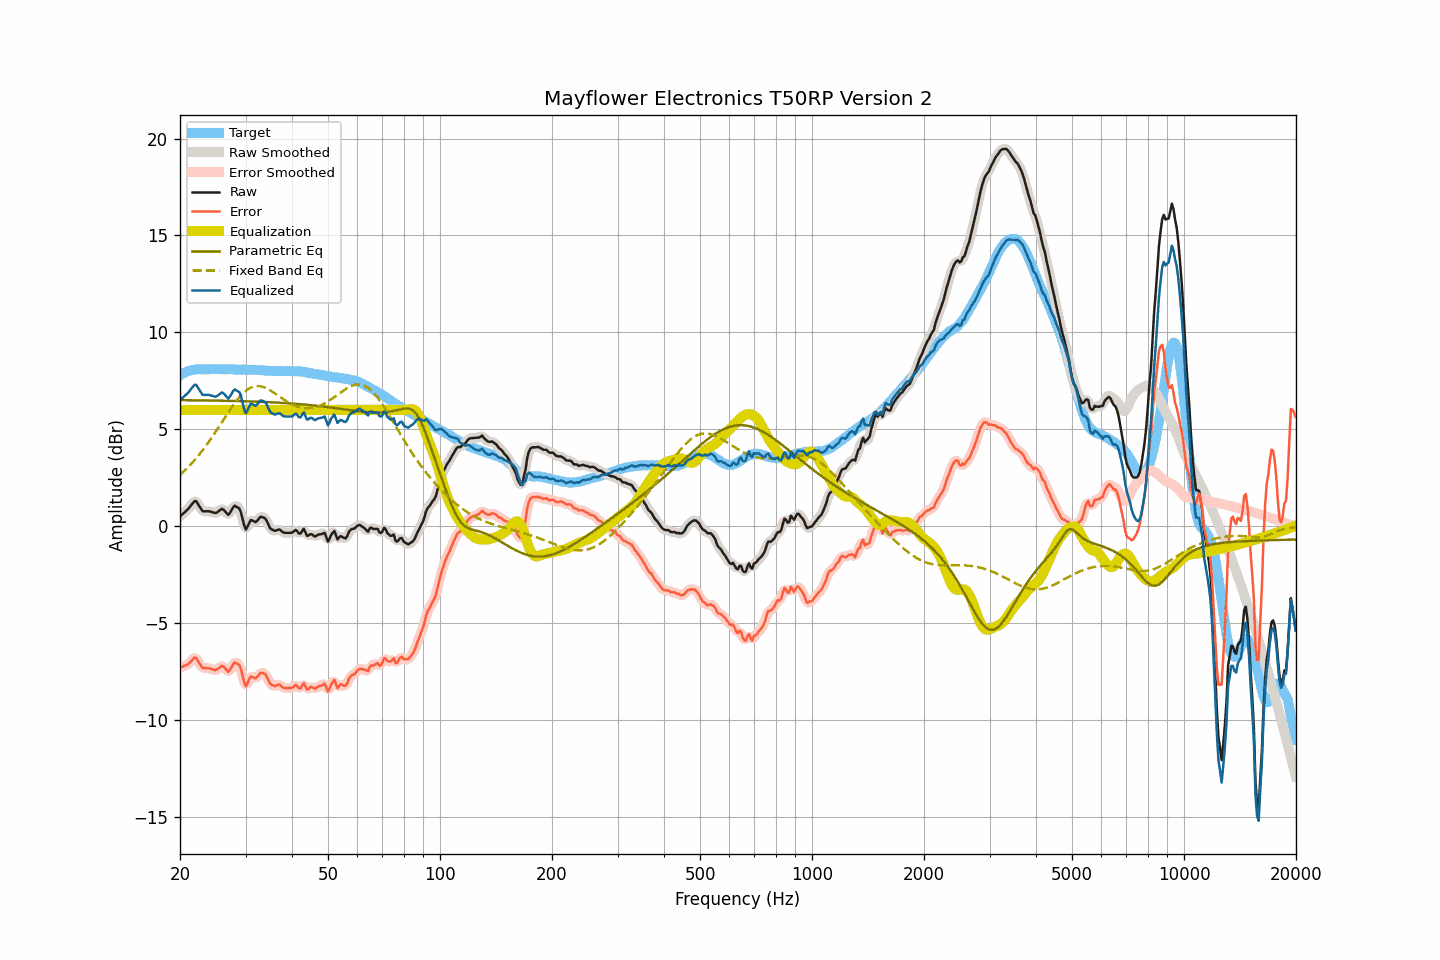

Data behind this chart, as committed beside it:
frequency, raw, smoothed, error, error_smoothed, equalization, parametric_eq, fixed_band_eq, equalized_raw, equalized_smoothed, target
20.00, 0.50, 0.51, -7.28, -7.28, 6.00, 6.51, 2.65, 6.50, 6.51, 7.79
20.20, 0.58, 0.58, -7.25, -7.26, 6.00, 6.50, 2.72, 6.58, 6.58, 7.84
20.40, 0.65, 0.65, -7.23, -7.23, 6.00, 6.50, 2.80, 6.65, 6.65, 7.89
20.61, 0.73, 0.73, -7.18, -7.20, 6.00, 6.50, 2.88, 6.73, 6.73, 7.91
20.81, 0.80, 0.80, -7.16, -7.16, 6.00, 6.50, 2.96, 6.80, 6.80, 7.97
21.02, 0.88, 0.89, -7.12, -7.11, 6.00, 6.50, 3.05, 6.88, 6.89, 8.00
21.23, 0.98, 0.98, -7.04, -7.04, 6.00, 6.50, 3.13, 6.98, 6.98, 8.02
21.44, 1.09, 1.10, -6.95, -6.95, 6.00, 6.50, 3.22, 7.09, 7.10, 8.04
21.66, 1.19, 1.21, -6.87, -6.85, 6.00, 6.50, 3.31, 7.19, 7.21, 8.06
21.87, 1.29, 1.27, -6.78, -6.80, 6.00, 6.50, 3.41, 7.29, 7.27, 8.07
22.09, 1.30, 1.27, -6.79, -6.82, 6.00, 6.50, 3.50, 7.30, 7.27, 8.09
22.31, 1.17, 1.19, -6.93, -6.91, 6.00, 6.50, 3.60, 7.17, 7.19, 8.10
22.54, 1.04, 1.04, -7.06, -7.06, 6.00, 6.49, 3.70, 7.04, 7.04, 8.10
22.76, 0.91, 0.91, -7.19, -7.19, 6.00, 6.49, 3.81, 6.91, 6.91, 8.10
22.99, 0.78, 0.82, -7.31, -7.27, 6.00, 6.49, 3.91, 6.78, 6.82, 8.09
23.22, 0.77, 0.77, -7.32, -7.32, 6.00, 6.49, 4.02, 6.77, 6.77, 8.09
23.45, 0.77, 0.76, -7.31, -7.33, 6.00, 6.49, 4.13, 6.77, 6.76, 8.09
23.69, 0.77, 0.77, -7.32, -7.32, 6.00, 6.49, 4.25, 6.77, 6.77, 8.10
23.92, 0.77, 0.77, -7.32, -7.33, 6.00, 6.49, 4.37, 6.77, 6.77, 8.10
24.16, 0.75, 0.75, -7.35, -7.35, 6.00, 6.49, 4.49, 6.75, 6.75, 8.10
24.40, 0.73, 0.73, -7.38, -7.38, 6.00, 6.49, 4.61, 6.73, 6.73, 8.11
24.65, 0.70, 0.70, -7.40, -7.40, 6.00, 6.48, 4.73, 6.70, 6.70, 8.10
24.89, 0.68, 0.70, -7.42, -7.41, 6.00, 6.48, 4.85, 6.68, 6.70, 8.10
25.14, 0.71, 0.72, -7.39, -7.39, 6.00, 6.48, 4.98, 6.71, 6.72, 8.10
25.39, 0.77, 0.78, -7.34, -7.33, 6.00, 6.48, 5.11, 6.77, 6.78, 8.11
25.65, 0.83, 0.84, -7.28, -7.26, 6.00, 6.48, 5.23, 6.83, 6.84, 8.11
25.91, 0.90, 0.87, -7.20, -7.23, 6.00, 6.48, 5.36, 6.90, 6.87, 8.10
26.16, 0.86, 0.85, -7.24, -7.24, 6.00, 6.48, 5.49, 6.86, 6.85, 8.10
26.43, 0.77, 0.77, -7.32, -7.33, 6.00, 6.47, 5.62, 6.77, 6.77, 8.10
26.69, 0.68, 0.67, -7.41, -7.43, 6.00, 6.47, 5.75, 6.68, 6.67, 8.09
26.96, 0.58, 0.64, -7.52, -7.46, 6.00, 6.47, 5.87, 6.58, 6.64, 8.10
27.23, 0.68, 0.69, -7.42, -7.41, 6.00, 6.47, 6.00, 6.68, 6.69, 8.10
27.50, 0.82, 0.82, -7.28, -7.28, 6.00, 6.47, 6.12, 6.82, 6.82, 8.10
27.77, 0.96, 0.95, -7.13, -7.14, 6.00, 6.46, 6.24, 6.96, 6.95, 8.09
28.05, 1.06, 1.02, -7.03, -7.06, 6.00, 6.46, 6.35, 7.06, 7.02, 8.09
28.33, 1.01, 1.04, -7.06, -7.04, 6.00, 6.46, 6.46, 7.01, 7.04, 8.08
28.62, 0.96, 1.00, -7.11, -7.08, 6.00, 6.46, 6.57, 6.96, 7.00, 8.07
28.90, 0.91, 0.87, -7.17, -7.21, 6.00, 6.46, 6.67, 6.91, 6.87, 8.08
29.19, 0.68, 0.65, -7.39, -7.43, 6.00, 6.45, 6.76, 6.68, 6.65, 8.07
29.48, 0.35, 0.33, -7.74, -7.75, 6.00, 6.45, 6.85, 6.35, 6.33, 8.09
29.78, 0.03, 0.05, -8.05, -8.03, 6.00, 6.45, 6.93, 6.03, 6.05, 8.08
30.08, -0.17, -0.08, -8.26, -8.16, 6.00, 6.45, 6.99, 5.83, 5.92, 8.09
30.38, -0.01, -0.02, -8.08, -8.09, 6.00, 6.44, 7.06, 5.99, 5.98, 8.07
30.68, 0.16, 0.13, -7.91, -7.94, 6.00, 6.44, 7.11, 6.16, 6.13, 8.07
30.99, 0.32, 0.27, -7.75, -7.80, 6.00, 6.44, 7.15, 6.32, 6.27, 8.07
31.30, 0.29, 0.29, -7.77, -7.78, 6.00, 6.44, 7.18, 6.29, 6.29, 8.07
31.61, 0.25, 0.26, -7.81, -7.80, 6.00, 6.43, 7.21, 6.25, 6.26, 8.07
31.93, 0.21, 0.24, -7.85, -7.82, 6.00, 6.43, 7.22, 6.21, 6.24, 8.06
32.24, 0.28, 0.30, -7.77, -7.76, 6.00, 6.43, 7.23, 6.28, 6.30, 8.05
32.57, 0.38, 0.38, -7.68, -7.68, 6.00, 6.42, 7.23, 6.38, 6.38, 8.06
32.89, 0.48, 0.45, -7.57, -7.60, 6.00, 6.42, 7.22, 6.48, 6.45, 8.06
33.22, 0.48, 0.48, -7.56, -7.56, 6.00, 6.42, 7.20, 6.48, 6.48, 8.04
33.55, 0.44, 0.46, -7.60, -7.58, 6.00, 6.41, 7.18, 6.44, 6.46, 8.04
33.89, 0.40, 0.38, -7.62, -7.65, 6.00, 6.41, 7.14, 6.40, 6.38, 8.03
34.23, 0.27, 0.25, -7.76, -7.78, 6.00, 6.41, 7.11, 6.27, 6.25, 8.03
34.57, 0.09, 0.09, -7.93, -7.93, 6.00, 6.40, 7.06, 6.09, 6.09, 8.02
34.92, -0.10, -0.06, -8.11, -8.08, 6.00, 6.40, 7.02, 5.90, 5.94, 8.02
35.27, -0.17, -0.17, -8.18, -8.18, 6.00, 6.39, 6.96, 5.83, 5.83, 8.01
35.62, -0.20, -0.22, -8.21, -8.23, 6.00, 6.39, 6.91, 5.80, 5.78, 8.01
35.97, -0.24, -0.22, -8.24, -8.23, 6.00, 6.39, 6.86, 5.76, 5.78, 8.01
... 635 more rows
